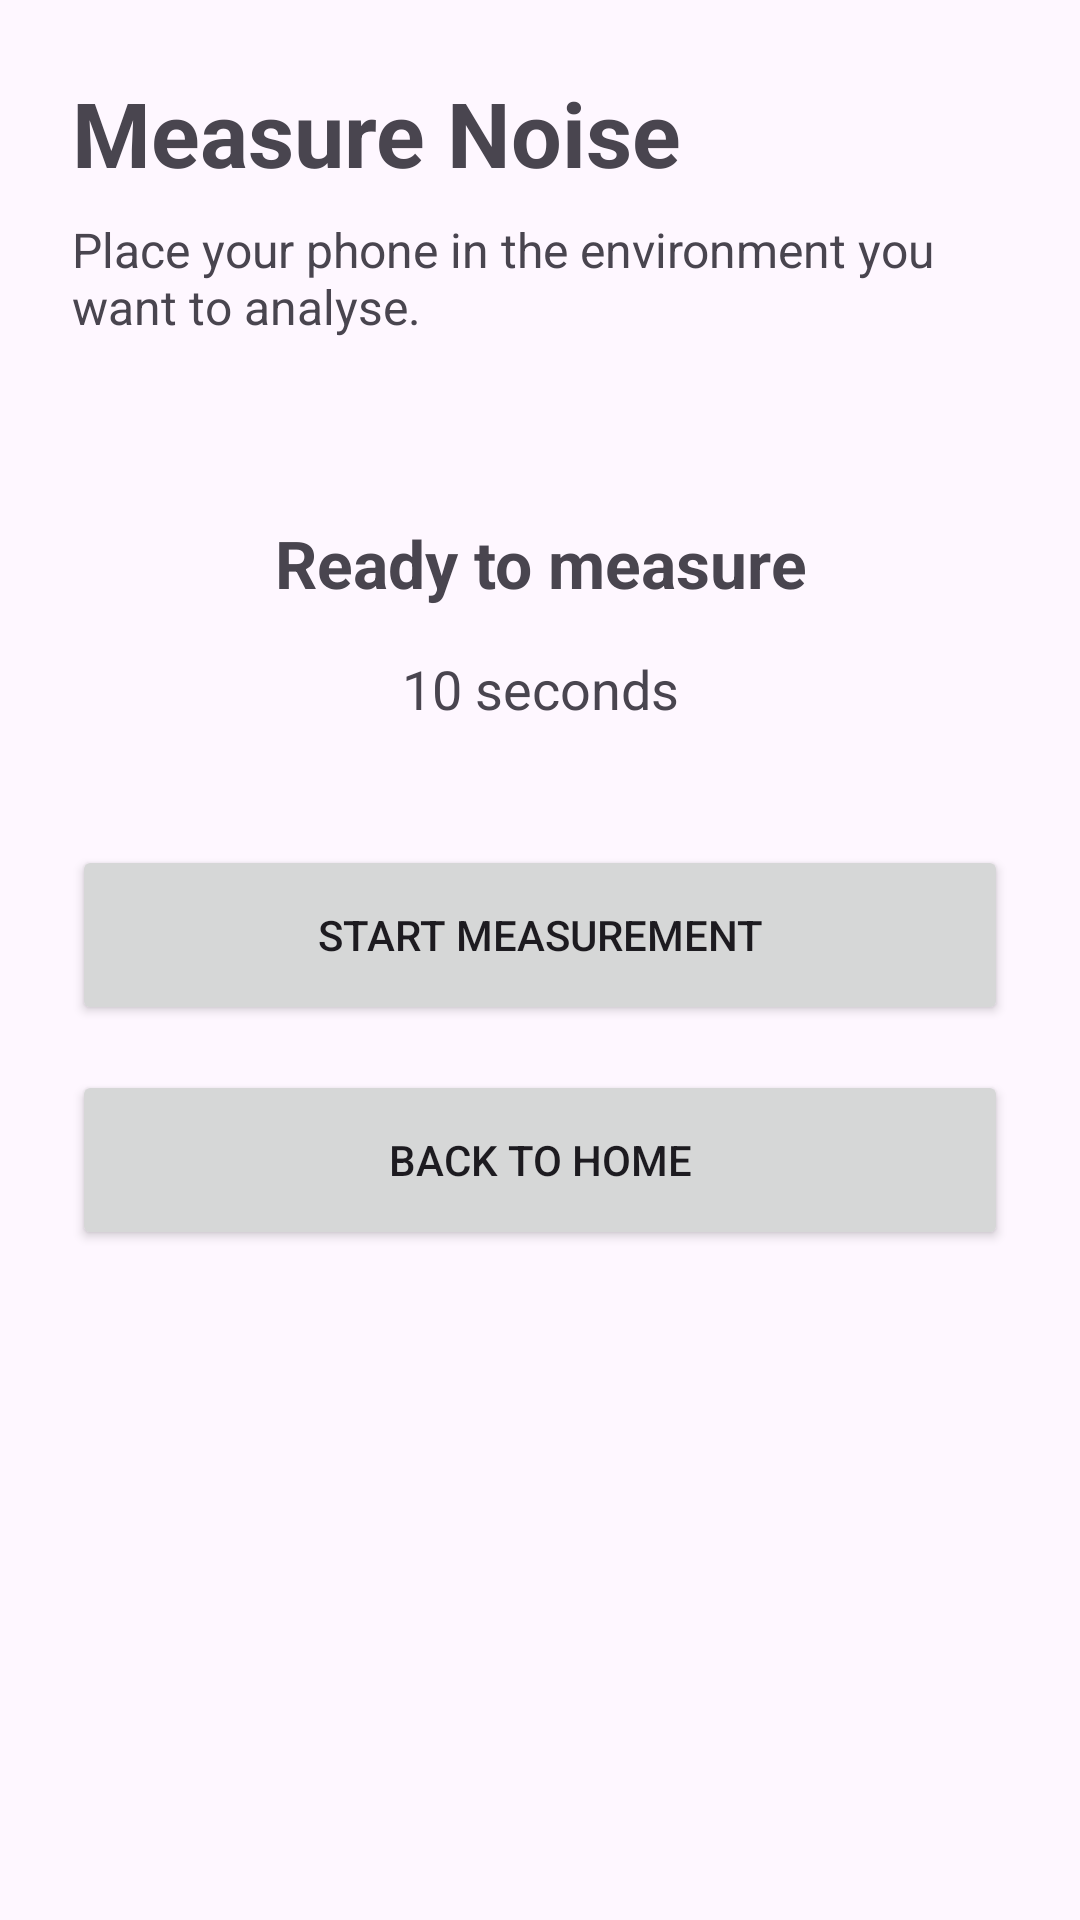

This screen was rendered from an Android layout file. Write that file and the resources it references.
<!-- AndroidManifest.xml: application theme Theme.NSense -->
<!-- res/layout/activity_measure.xml -->
<?xml version="1.0" encoding="utf-8"?>
<ScrollView xmlns:android="http://schemas.android.com/apk/res/android"
    android:layout_width="match_parent"
    android:layout_height="match_parent">

    <LinearLayout
        android:layout_width="match_parent"
        android:layout_height="wrap_content"
        android:orientation="vertical"
        android:padding="24dp">

        <TextView
            android:layout_width="wrap_content"
            android:layout_height="wrap_content"
            android:text="Measure Noise"
            android:textSize="30sp"
            android:textStyle="bold" />

        <TextView
            android:layout_width="wrap_content"
            android:layout_height="wrap_content"
            android:layout_marginTop="8dp"
            android:text="Place your phone in the environment you want to analyse."
            android:textSize="16sp" />

        <TextView
            android:id="@+id/tvMeasurementStatus"
            android:layout_width="match_parent"
            android:layout_height="wrap_content"
            android:layout_marginTop="60dp"
            android:gravity="center"
            android:text="Ready to measure"
            android:textSize="22sp"
            android:textStyle="bold" />

        <TextView
            android:id="@+id/tvTimer"
            android:layout_width="match_parent"
            android:layout_height="wrap_content"
            android:layout_marginTop="15dp"
            android:gravity="center"
            android:text="10 seconds"
            android:textSize="18sp" />

        <Button
            android:id="@+id/btnStartMeasurement"
            android:layout_width="match_parent"
            android:layout_height="60dp"
            android:layout_marginTop="40dp"
            android:text="Start Measurement" />

        <Button
            android:id="@+id/btnBackHome"
            android:layout_width="match_parent"
            android:layout_height="60dp"
            android:layout_marginTop="15dp"
            android:text="Back to Home" />

    </LinearLayout>

</ScrollView>
<!-- resources referenced by this layout -->
<resources>
  <style name="Theme.NSense" parent="Base.Theme.NSense" />
  <style name="Base.Theme.NSense" parent="Theme.Material3.DayNight.NoActionBar">
          
          
      </style>
</resources>
